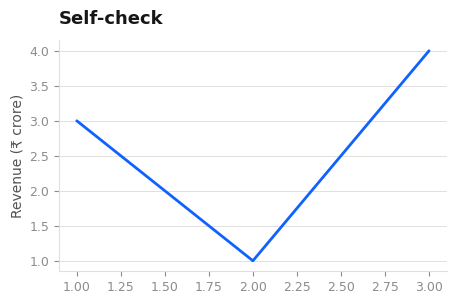

The script that saved this image:
"""Professional matplotlib theme for finance/analytics figures.

Colours are taken from published design systems (IBM, PostHog, Supabase, Linear, Stripe).

    from chartstyle import apply, C, save
    apply(); ...; save(fig, "out.png")
"""
from __future__ import annotations
import matplotlib as mpl
import matplotlib.pyplot as plt
from matplotlib import font_manager

C = {
    # source: ibm/DESIGN.md
    "primary":  "#0f62fe",
    "ink":      "#161616",
    "ink_mut":  "#525252",
    "ink_sub":  "#8c8c8c",
    "canvas":   "#ffffff",
    "surface":  "#f4f4f4",
    "hairline": "#e0e0e0",
    # finance semantics — ibm/DESIGN.md
    "pos":      "#24a148",
    "neg":      "#da1e28",
    "warn":     "#f1c21b",
    # categorical sequence, chosen for separability; each traceable to one system
    "cat": [
        "#0f62fe",  # ibm      blue
        "#f7a501",  # posthog  amber
        "#3ecf8e",  # supabase green
        "#5e6ad2",  # linear   lavender
        "#da1e28",  # ibm      red
        "#0d253d",  # stripe   navy
        "#8c8c8c",  # ibm      grey
    ],
}

# ₹ renders as a black box in matplotlib's default font stack, same failure as reportlab.
_RUPEE_SAFE = ["DejaVu Sans", "Helvetica Neue", "Arial", "sans-serif"]


def apply(grid: str = "y") -> None:
    """Set rcParams globally. grid: 'y' (default), 'x', 'both' or 'none'."""
    mpl.rcParams.update({
        "figure.facecolor":  C["canvas"],
        "axes.facecolor":    C["canvas"],
        "savefig.facecolor": C["canvas"],
        "font.family":       "sans-serif",
        "font.sans-serif":   _RUPEE_SAFE,
        "font.size":         10,
        "axes.titlesize":    13,
        "axes.titleweight":  "bold",
        "axes.titlelocation": "left",
        "axes.titlepad":     12,
        "axes.labelsize":    10,
        "axes.labelcolor":   C["ink_mut"],
        "axes.edgecolor":    C["hairline"],
        "axes.linewidth":    0.8,
        "axes.spines.top":   False,
        "axes.spines.right": False,
        "axes.prop_cycle":   mpl.cycler(color=C["cat"]),
        "text.color":        C["ink"],
        "xtick.color":       C["ink_sub"],
        "ytick.color":       C["ink_sub"],
        "xtick.labelsize":   9,
        "ytick.labelsize":   9,
        "xtick.direction":   "out",
        "ytick.direction":   "out",
        "grid.color":        C["hairline"],
        "grid.linewidth":    0.7,
        "axes.axisbelow":    True,   # grid behind bars, never through them
        "axes.grid":         grid != "none",
        "axes.grid.axis":    "y" if grid == "y" else ("x" if grid == "x" else "both"),
        "legend.frameon":    False,
        "legend.fontsize":   9,
        "lines.linewidth":   2.0,
        "lines.solid_capstyle": "round",
        "figure.dpi":        110,
        "savefig.dpi":       200,
        "savefig.bbox":      "tight",
    })


def save(fig, path: str, dpi: int = 200) -> str:
    """Save and return the path. Always look at the file afterwards."""
    fig.savefig(path, dpi=dpi, bbox_inches="tight", facecolor=C["canvas"])
    return path


def demo() -> None:
    """assert-based self-check: theme applies, ₹ has a real glyph, file is written."""
    import tempfile, os
    apply()
    assert mpl.rcParams["axes.spines.top"] is False
    assert mpl.rcParams["axes.axisbelow"] is True, "grid would draw over bars"
    assert mpl.rcParams["axes.prop_cycle"].by_key()["color"][0] == C["cat"][0]

    fp = font_manager.findfont(font_manager.FontProperties(family=_RUPEE_SAFE))
    from matplotlib.ft2font import FT2Font
    assert FT2Font(fp).get_char_index(ord("₹")) != 0, f"no rupee glyph in {fp}"

    fig, ax = plt.subplots(figsize=(5, 3))
    ax.plot([1, 2, 3], [3, 1, 4], color=C["primary"])
    ax.set_ylabel("Revenue (₹ crore)")
    ax.set_title("Self-check")
    out = os.path.join(tempfile.mkdtemp(), "t.png")
    save(fig, out)
    assert os.path.getsize(out) > 5000, "figure did not render"
    plt.close(fig)
    print("demo OK ->", out)


if __name__ == "__main__":
    demo()
